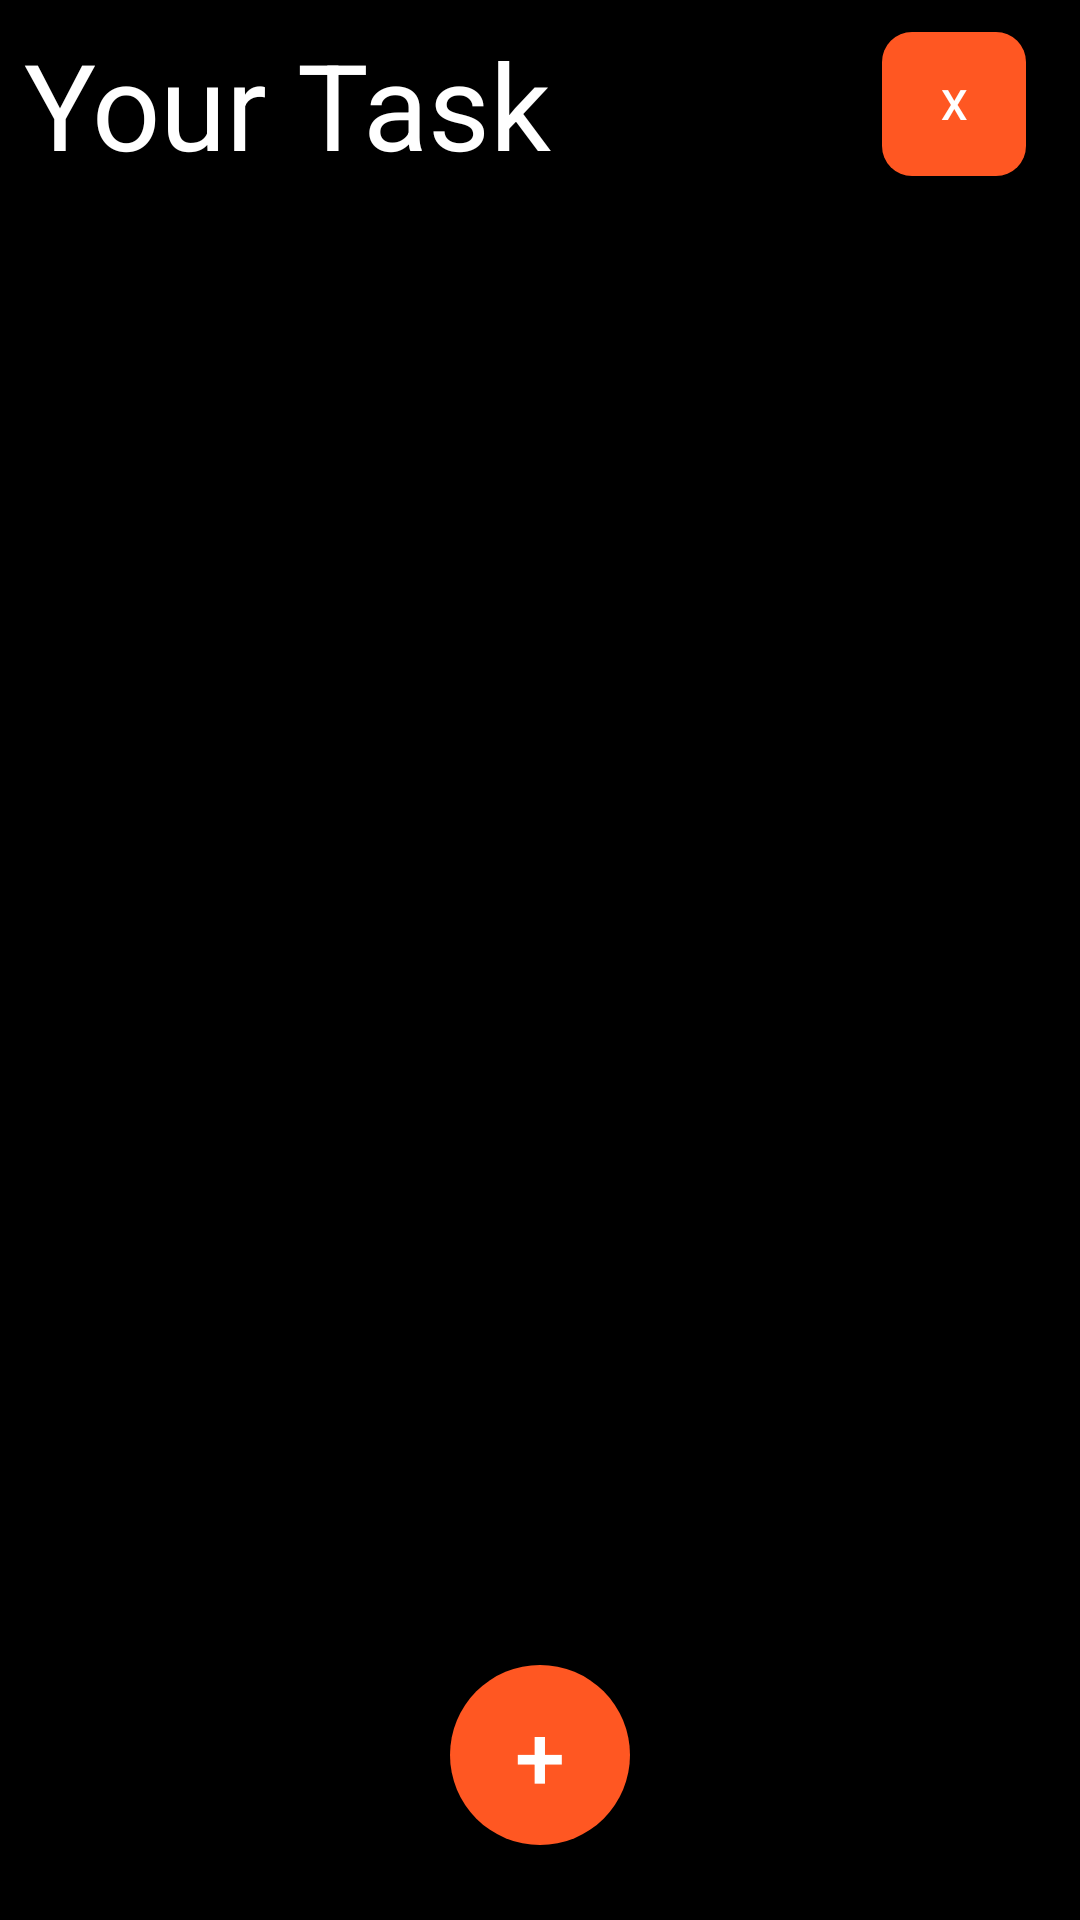

Here is an Android app screen rendered from its layout file. Give the layout XML and the strings, colors and styles it references.
<!-- AndroidManifest.xml: application theme Theme.mytheme -->
<!-- res/layout/activity_main.xml -->
<?xml version="1.0" encoding="utf-8"?>
<LinearLayout xmlns:android="http://schemas.android.com/apk/res/android"
    xmlns:tools="http://schemas.android.com/tools"
    android:layout_width="match_parent"
    android:layout_height="match_parent"
    tools:context=".MainActivity"
    android:orientation="vertical"
    android:background="@color/black"

    >

    <LinearLayout
        android:layout_width="match_parent"
        android:layout_height="wrap_content"
        android:layout_margin="8dp"
        android:gravity="center"
        android:orientation="horizontal">

        <TextView
            android:layout_width="0dp"
            android:layout_height="wrap_content"
            android:layout_weight="1"
            android:text="Your Task"
            android:textColor="@color/white"
            android:textSize="40sp"
            android:fontFamily="sans-serif"
             />

        <Button
            android:id="@+id/deleteAll"
            android:layout_width="48dp"
            android:layout_height="48dp"
            android:layout_marginEnd="10dp"
            android:background="@drawable/delete_button"
            android:contentDescription="delete all tasks"
            android:text="X"
            android:textAllCaps="false"
            android:textColor="@color/white" />

    </LinearLayout>

    <FrameLayout
        android:layout_width="match_parent"
        android:layout_height="match_parent">

        <androidx.recyclerview.widget.RecyclerView
            android:id="@+id/recyclerView"
            android:layout_width="match_parent"
            android:layout_height="match_parent"
            tools:listitem="@layout/view"
            />

        <Button
            android:id="@+id/add"
            android:layout_width="60sp"
            android:layout_height="60sp"
            android:layout_gravity="center|bottom"
            android:layout_marginBottom="25sp"
            android:background="@drawable/circular_button"
            android:text="+"
            android:textSize="30sp"
            android:textColor="@color/white"
            android:textAlignment="center"
            />

    </FrameLayout>

</LinearLayout>
<!-- res/layout/view.xml (included above) -->
<?xml version="1.0" encoding="utf-8"?>
<LinearLayout xmlns:android="http://schemas.android.com/apk/res/android"
    android:layout_width="match_parent"
    android:layout_height="wrap_content"
    xmlns:app="http://schemas.android.com/apk/res-auto"
    android:padding="7dp">

    <androidx.cardview.widget.CardView
        android:layout_width="match_parent"
        android:layout_height="wrap_content"
        android:elevation="3dp"
        android:backgroundTint="@color/black"
        app:cardCornerRadius="10dp"
        >
        
        <LinearLayout
            android:id="@+id/m_layout"
            android:layout_width="match_parent"
            android:layout_height="match_parent"
            android:padding="10dp"
            android:orientation="vertical"
            >
            
            <TextView
                android:id="@+id/title"
                android:layout_width="match_parent"
                android:layout_height="wrap_content"
                android:text="your task will go here"
                android:textStyle="bold"
                android:textSize="24sp"
                android:textColor="@color/white"
                android:fontFamily="sans-serif"
                />
            
            <TextView
                android:id="@+id/priority"
                android:layout_width="wrap_content"
                android:layout_height="wrap_content"
                android:text="Priority - High"
                android:textColor="@color/white"
                android:textSize="15sp"
                android:layout_marginTop="5dp"
                android:fontFamily="sans-serif"
                />

        </LinearLayout>
    </androidx.cardview.widget.CardView>
</LinearLayout>
<!-- resources referenced by this layout -->
<resources>
  <color name="black">#FF000000</color>
  <color name="white">#FFFFFFFF</color>
  <!-- drawable circular_button (drawable) -->
  <?xml version="1.0" encoding="utf-8"?>
  <ripple xmlns:android="http://schemas.android.com/apk/res/android"
      android:color="@color/black">
      <item>
          <shape android:shape="oval">
              <solid android:color="#FF5722" />
          </shape>
      </item>
  </ripple>
  <!-- drawable delete_button (drawable) -->
  <?xml version="1.0" encoding="utf-8"?>
  <ripple xmlns:android="http://schemas.android.com/apk/res/android"
      android:color="@color/black">
      <item>
          <shape android:shape="rectangle">
              <corners android:radius="10sp"/>
              <solid android:color="#FF5722" />
          </shape>
      </item>
  </ripple>
  <style name="Theme.mytheme" parent="Theme.MaterialComponents.Light.NoActionBar">
  
          <item name="colorPrimary">@color/purple_500</item>
          <item name="colorPrimaryVariant">@color/purple_700</item>
          <item name="colorOnPrimary">@color/white</item>
          <item name="colorSecondary">@color/teal_200</item>
          <item name="colorSecondaryVariant">@color/teal_700</item>
          <item name="colorOnSecondary">@color/black</item>
  
          <item name="android:statusBarColor" tools:targetApi="1">@color/black</item>
  
      </style>
  <color name="purple_500">#9C27B0</color>
  <color name="purple_700">#7B1FA2</color>
  <color name="teal_200">#80CBC4</color>
  <color name="teal_700">#00796B</color>
</resources>
